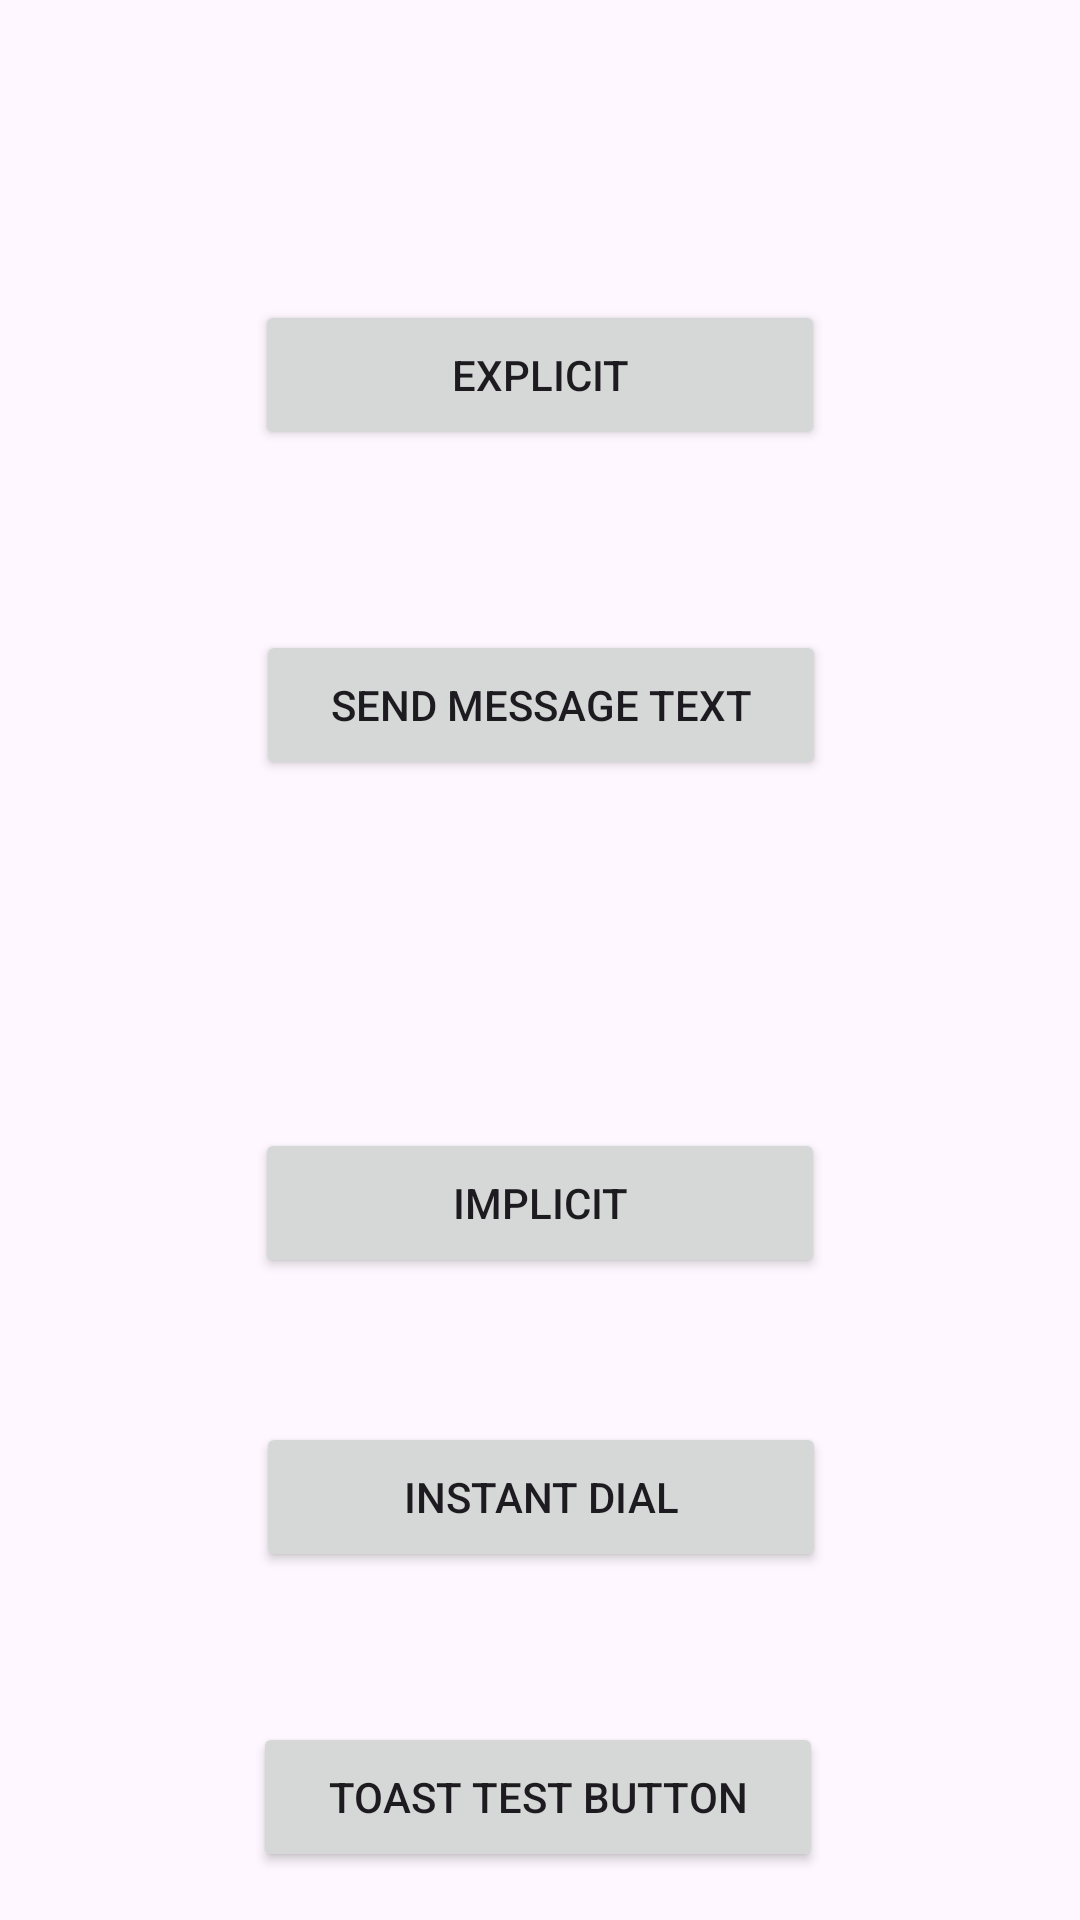

Android layout source for this screen:
<!-- AndroidManifest.xml: application theme Theme.Applocalize -->
<!-- res/layout/activity_main2.xml -->
<?xml version="1.0" encoding="utf-8"?>
<androidx.constraintlayout.widget.ConstraintLayout xmlns:android="http://schemas.android.com/apk/res/android"
    xmlns:app="http://schemas.android.com/apk/res-auto"
    xmlns:tools="http://schemas.android.com/tools"
    android:id="@+id/main"
    android:layout_width="match_parent"
    android:layout_height="match_parent"
    tools:context=".MainActivity2">

    <Button
        android:id="@+id/button3"
        android:layout_width="190dp"
        android:layout_height="50dp"
        android:layout_marginTop="100dp"
        android:text="Explicit"

        app:layout_constraintEnd_toEndOf="parent"
        app:layout_constraintStart_toStartOf="parent"
        app:layout_constraintTop_toTopOf="parent" />

    <Button
        android:id="@+id/button4"
        android:layout_width="190dp"
        android:layout_height="50dp"
        android:layout_marginTop="376dp"
        android:text="Implicit"
        app:layout_constraintEnd_toEndOf="@id/button3"
        app:layout_constraintHorizontal_bias="1.0"
        app:layout_constraintStart_toStartOf="parent"
        app:layout_constraintTop_toTopOf="parent">

    </Button>

    <Button
        android:id="@+id/button5"
        android:layout_width="190dp"
        android:layout_height="50dp"
        android:layout_marginTop="48dp"
        android:text="Instant Dial"
        app:layout_constraintEnd_toEndOf="parent"
        app:layout_constraintHorizontal_bias="0.502"
        app:layout_constraintStart_toStartOf="parent"
        app:layout_constraintTop_toBottomOf="@+id/button4">


    </Button>

    <Button
        android:id="@+id/button6"
        android:layout_width="190dp"
        android:layout_height="50dp"
        android:layout_marginTop="60dp"
        android:text="Send message text"
        app:layout_constraintEnd_toEndOf="parent"
        app:layout_constraintHorizontal_bias="0.502"
        app:layout_constraintStart_toStartOf="parent"
        app:layout_constraintTop_toBottomOf="@+id/button3">


    </Button>

    <Button
        android:id="@+id/toastTest"
        android:layout_width="190dp"
        android:layout_height="50dp"
        android:layout_marginTop="424dp"
        android:text="Toast Test button"
        app:layout_constraintEnd_toEndOf="parent"
        app:layout_constraintHorizontal_bias="0.497"
        app:layout_constraintStart_toStartOf="parent"
        app:layout_constraintTop_toBottomOf="@+id/button3">


    </Button>

    <Button
        android:id="@+id/locationbutton"
        android:layout_width="190dp"
        android:layout_height="50dp"
        android:layout_marginTop="500dp"
        android:text="Location button"
        app:layout_constraintEnd_toEndOf="parent"
        app:layout_constraintHorizontal_bias="0.497"
        app:layout_constraintStart_toStartOf="parent"
        app:layout_constraintTop_toBottomOf="@+id/button3">


    </Button>

</androidx.constraintlayout.widget.ConstraintLayout>
<!-- resources referenced by this layout -->
<resources>
  <style name="Theme.Applocalize" parent="Base.Theme.Applocalize" />
  <style name="Base.Theme.Applocalize" parent="Theme.Material3.DayNight">
          
          
  
          <item name="colorPrimary">#6200EE</item>
  
          <item name="colorPrimaryVariant">#3700B3</item>
          <item name="colorOnPrimary">#FFFFFF</item>
  
  
      </style>
</resources>
